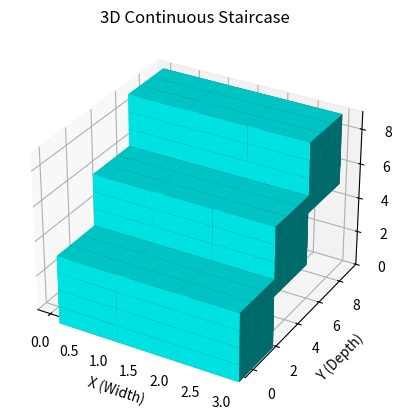

The matplotlib source for this figure:
import numpy as np
import matplotlib.pyplot as plt
from mpl_toolkits.mplot3d import Axes3D

# Define the size of the steps and the number of steps
step_width = 3  
step_height = 3  
step_depth = 3  
num_steps = 3 

staircase_coordinates = []
for step in range(num_steps):
    for h in range(step_height):  
        for x in range(step_width):  
            for z in range(step_depth):  
                staircase_coordinates.append((x, step * step_depth + z, step * step_height + h))  # (x, y, z)
                
                # Add an extra layer below for h > 0
                if h > 0: 
                    staircase_coordinates.append((x, step * step_depth + z, step * step_height + h - 2))  # (x, y, z-1)

# Create a figure and 3D axis
fig = plt.figure()
ax = fig.add_subplot(111, projection='3d')

# Plot the staircase using bar3d
cube_color = 'cyan'  # Color for the blocks
cube_size = 1
for coord in staircase_coordinates:
    x, y, z = coord
    ax.bar3d(x, y, z, cube_size, cube_size, cube_size, color=cube_color)

# Set labels and view
ax.set_xlabel('X (Width)')
ax.set_ylabel('Y (Depth)')
ax.set_zlabel('Z (Height)')
ax.set_title('3D Continuous Staircase')

ax.set_zlim([0, max(coord[2] for coord in staircase_coordinates) + cube_size])

plt.show()
